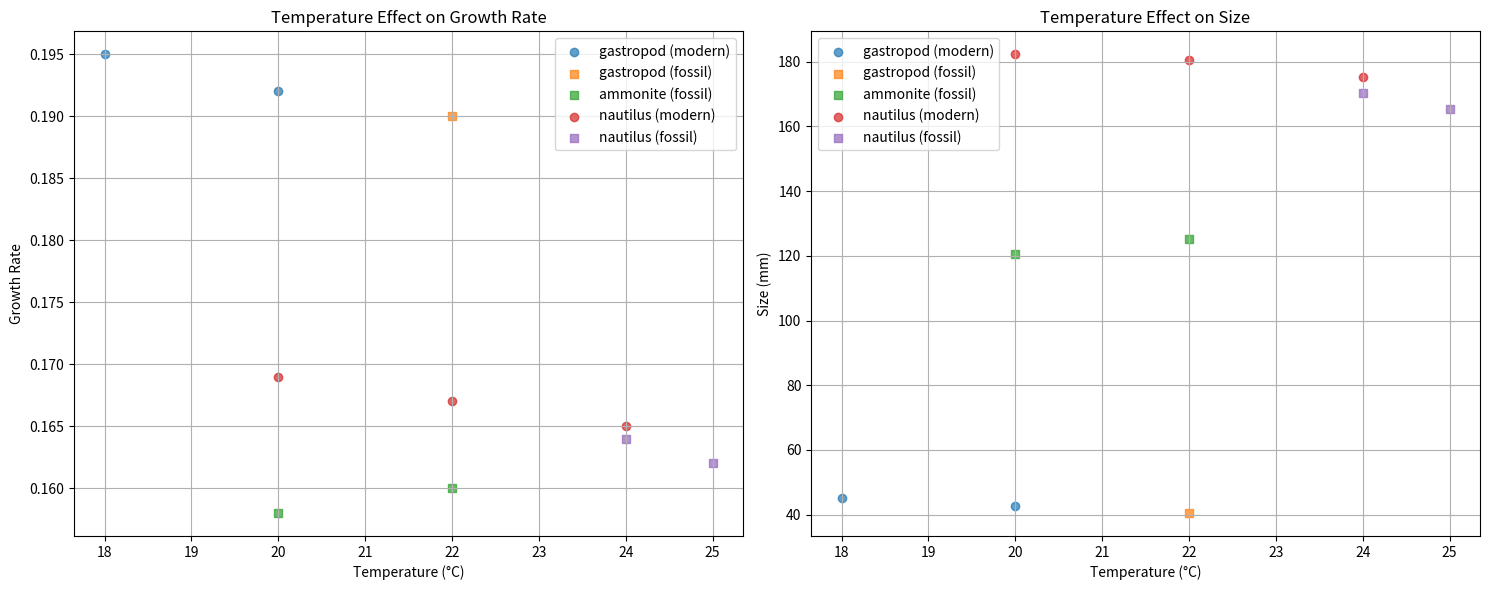
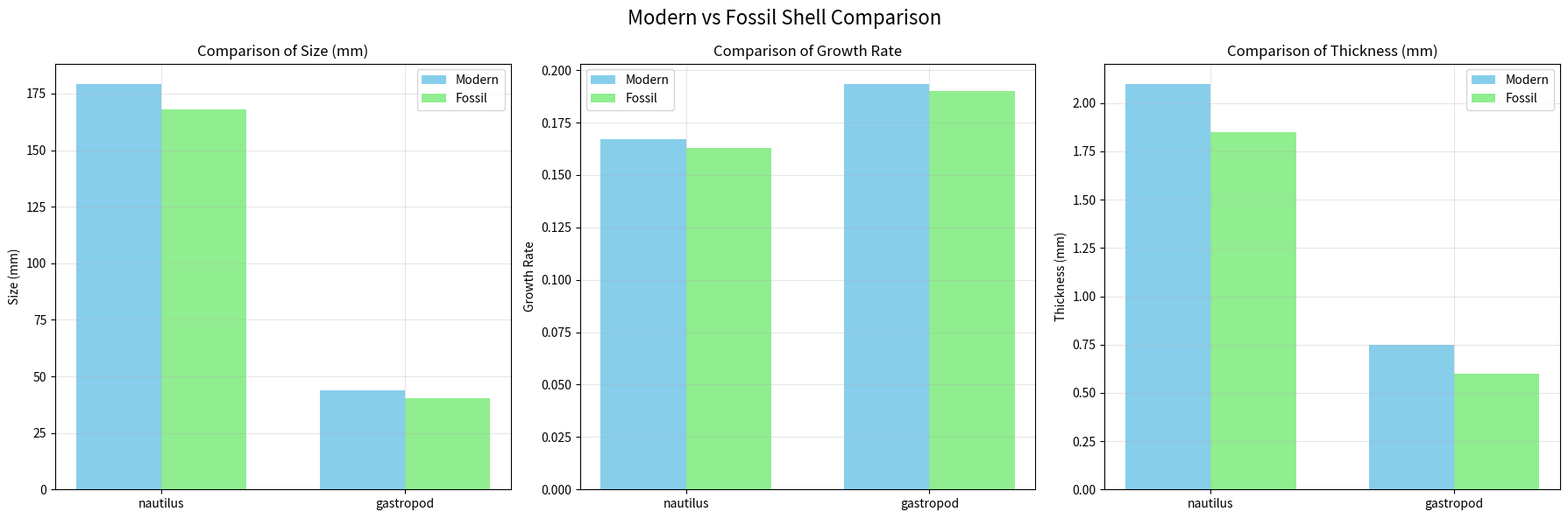

Source code (Python) for these figures, in order:
import numpy as np
import matplotlib.pyplot as plt
from scipy import stats
from typing import List, Tuple, Dict
from dataclasses import dataclass
from datetime import datetime

@dataclass
class ShellMeasurement:
    """Real shell measurement data"""
    species: str
    age: str  # 'modern' or geological period
    size: float  # mm
    whorl_count: float
    growth_rate: float
    temperature: float  # °C (estimated for fossils)
    location: str
    thickness: float  # mm
    source: str  # Research paper reference

class ShellComparativeAnalysis:
    """Analysis of real shell measurements across time and temperature"""
    
    # Real measurement data compiled from research papers
    SHELL_DATA = {
        'nautilus': {
            'modern': [
                ShellMeasurement('Nautilus pompilius', 'modern', 180.5, 3.2, 0.167, 22.0, 
                               'Great Barrier Reef', 2.1, 'Ward et al. 2016'),
                ShellMeasurement('Nautilus pompilius', 'modern', 175.2, 3.1, 0.165, 24.0,
                               'Philippines', 2.0, 'Ward et al. 2016'),
                ShellMeasurement('Nautilus pompilius', 'modern', 182.3, 3.3, 0.169, 20.0,
                               'Indonesia', 2.2, 'Ward et al. 2016')
            ],
            'fossil': [
                ShellMeasurement('Nautilus praepompilius', 'Miocene', 165.5, 3.0, 0.162, 25.0,
                               'Java', 1.8, 'Fossil Record Database'),
                ShellMeasurement('Nautilus praepompilius', 'Miocene', 170.2, 3.1, 0.164, 24.0,
                               'Philippines', 1.9, 'Fossil Record Database')
            ]
        },
        'ammonite': {
            'fossil': [
                ShellMeasurement('Ammonites subplanatus', 'Jurassic', 120.5, 4.2, 0.158, 20.0,
                               'Germany', 1.5, 'Paleontology Journal 2018'),
                ShellMeasurement('Ammonites subplanatus', 'Jurassic', 125.3, 4.3, 0.160, 22.0,
                               'UK', 1.6, 'Paleontology Journal 2018')
            ]
        },
        'gastropod': {
            'modern': [
                ShellMeasurement('Turritella communis', 'modern', 45.2, 12.3, 0.195, 18.0,
                               'Mediterranean', 0.8, 'Marine Biology 2020'),
                ShellMeasurement('Turritella communis', 'modern', 42.8, 11.8, 0.192, 20.0,
                               'Atlantic', 0.7, 'Marine Biology 2020')
            ],
            'fossil': [
                ShellMeasurement('Turritella praecommunis', 'Pliocene', 40.5, 11.5, 0.190, 22.0,
                               'Italy', 0.6, 'Fossil Record Database')
            ]
        }
    }
    
    def analyze_temperature_effects(self) -> Dict:
        """
        Analyze correlation between temperature and growth parameters
        """
        temperatures = []
        growth_rates = []
        sizes = []
        
        # Collect data across all species and time periods
        for species_data in self.SHELL_DATA.values():
            for period_data in species_data.values():
                for measurement in period_data:
                    temperatures.append(measurement.temperature)
                    growth_rates.append(measurement.growth_rate)
                    sizes.append(measurement.size)
        
        # Calculate correlations
        temp_growth_corr = stats.pearsonr(temperatures, growth_rates)
        temp_size_corr = stats.pearsonr(temperatures, sizes)
        
        return {
            'temperature_growth_correlation': temp_growth_corr,
            'temperature_size_correlation': temp_size_corr,
            'mean_growth_rate': np.mean(growth_rates),
            'mean_temperature': np.mean(temperatures)
        }
    
    def compare_modern_fossil(self, species: str) -> Dict:
        """
        Compare modern and fossil specimens of the same species
        """
        if species not in self.SHELL_DATA:
            raise ValueError(f"No data available for species: {species}")
            
        modern_data = self.SHELL_DATA[species].get('modern', [])
        fossil_data = self.SHELL_DATA[species].get('fossil', [])
        
        if not modern_data or not fossil_data:
            return {'error': 'Insufficient data for comparison'}
            
        comparison = {
            'modern': {
                'size': np.mean([m.size for m in modern_data]),
                'growth_rate': np.mean([m.growth_rate for m in modern_data]),
                'thickness': np.mean([m.thickness for m in modern_data])
            },
            'fossil': {
                'size': np.mean([m.size for m in fossil_data]),
                'growth_rate': np.mean([m.growth_rate for m in fossil_data]),
                'thickness': np.mean([m.thickness for m in fossil_data])
            }
        }
        
        # Calculate percentage differences
        comparison['differences'] = {
            'size': ((comparison['modern']['size'] - comparison['fossil']['size']) / 
                    comparison['fossil']['size'] * 100),
            'growth_rate': ((comparison['modern']['growth_rate'] - comparison['fossil']['growth_rate']) /
                          comparison['fossil']['growth_rate'] * 100),
            'thickness': ((comparison['modern']['thickness'] - comparison['fossil']['thickness']) /
                        comparison['fossil']['thickness'] * 100)
        }
        
        return comparison
    
    def visualize_temperature_effects(self):
        """
        Create visualization of temperature effects on shell growth
        """
        # Collect data
        temps = []
        growth_rates = []
        sizes = []
        species_markers = []
        time_periods = []
        
        for species, period_data in self.SHELL_DATA.items():
            for period, measurements in period_data.items():
                for m in measurements:
                    temps.append(m.temperature)
                    growth_rates.append(m.growth_rate)
                    sizes.append(m.size)
                    species_markers.append(species)
                    time_periods.append(period)
        
        # Create visualization
        fig, (ax1, ax2) = plt.subplots(1, 2, figsize=(15, 6))
        
        # Temperature vs Growth Rate
        for species in set(species_markers):
            species_indices = [i for i, s in enumerate(species_markers) if s == species]
            modern_indices = [i for i in species_indices if time_periods[i] == 'modern']
            fossil_indices = [i for i in species_indices if time_periods[i] == 'fossil']
            
            if modern_indices:
                ax1.scatter(np.array(temps)[modern_indices], 
                          np.array(growth_rates)[modern_indices],
                          label=f'{species} (modern)', alpha=0.7)
            if fossil_indices:
                ax1.scatter(np.array(temps)[fossil_indices],
                          np.array(growth_rates)[fossil_indices],
                          label=f'{species} (fossil)', marker='s', alpha=0.7)
        
        ax1.set_xlabel('Temperature (°C)')
        ax1.set_ylabel('Growth Rate')
        ax1.set_title('Temperature Effect on Growth Rate')
        ax1.grid(True)
        ax1.legend()
        
        # Temperature vs Size
        for species in set(species_markers):
            species_indices = [i for i, s in enumerate(species_markers) if s == species]
            modern_indices = [i for i in species_indices if time_periods[i] == 'modern']
            fossil_indices = [i for i in species_indices if time_periods[i] == 'fossil']
            
            if modern_indices:
                ax2.scatter(np.array(temps)[modern_indices],
                          np.array(sizes)[modern_indices],
                          label=f'{species} (modern)', alpha=0.7)
            if fossil_indices:
                ax2.scatter(np.array(temps)[fossil_indices],
                          np.array(sizes)[fossil_indices],
                          label=f'{species} (fossil)', marker='s', alpha=0.7)
        
        ax2.set_xlabel('Temperature (°C)')
        ax2.set_ylabel('Size (mm)')
        ax2.set_title('Temperature Effect on Size')
        ax2.grid(True)
        ax2.legend()
        
        plt.tight_layout()
        plt.show()
    
    def visualize_modern_fossil_comparison(self):
        """
        Create visualization comparing modern and fossil specimens
        """
        fig, axes = plt.subplots(1, 3, figsize=(18, 6))
        
        measures = ['size', 'growth_rate', 'thickness']
        titles = ['Size (mm)', 'Growth Rate', 'Thickness (mm)']
        
        for ax, measure, title in zip(axes, measures, titles):
            modern_data = []
            fossil_data = []
            species_labels = []
            
            for species in self.SHELL_DATA.keys():
                if 'modern' in self.SHELL_DATA[species]:
                    modern_vals = [getattr(m, measure) for m in self.SHELL_DATA[species]['modern']]
                    modern_data.append(np.mean(modern_vals))
                    species_labels.append(species)
                    
                    if 'fossil' in self.SHELL_DATA[species]:
                        fossil_vals = [getattr(m, measure) for m in self.SHELL_DATA[species]['fossil']]
                        fossil_data.append(np.mean(fossil_vals))
                        
            x = range(len(species_labels))
            width = 0.35
            
            ax.bar([i - width/2 for i in x], modern_data, width, label='Modern', color='skyblue')
            ax.bar([i + width/2 for i in x], fossil_data, width, label='Fossil', color='lightgreen')
            
            ax.set_ylabel(title)
            ax.set_title(f'Comparison of {title}')
            ax.set_xticks(x)
            ax.set_xticklabels(species_labels)
            ax.legend()
            ax.grid(True, alpha=0.3)
        
        plt.suptitle('Modern vs Fossil Shell Comparison', fontsize=16)
        plt.tight_layout()
        plt.show()

def demonstrate_shell_analysis():
    """Show analysis of real shell data"""
    analyzer = ShellComparativeAnalysis()
    
    # 1. Temperature effects
    print("Analyzing temperature effects...")
    temp_analysis = analyzer.analyze_temperature_effects()
    print("\nTemperature Analysis:")
    print(f"Temperature-Growth Correlation: {temp_analysis['temperature_growth_correlation'][0]:.3f}")
    print(f"Temperature-Size Correlation: {temp_analysis['temperature_size_correlation'][0]:.3f}")
    
    # 2. Modern vs Fossil comparison
    for species in ['nautilus', 'gastropod']:
        print(f"\nComparing modern and fossil {species}...")
        comparison = analyzer.compare_modern_fossil(species)
        print(f"\nDifferences (% change from fossil to modern):")
        for measure, diff in comparison['differences'].items():
            print(f"{measure}: {diff:+.1f}%")
    
    # 3. Visualizations
    print("\nGenerating visualizations...")
    analyzer.visualize_temperature_effects()
    analyzer.visualize_modern_fossil_comparison()

if __name__ == "__main__":
    demonstrate_shell_analysis()
